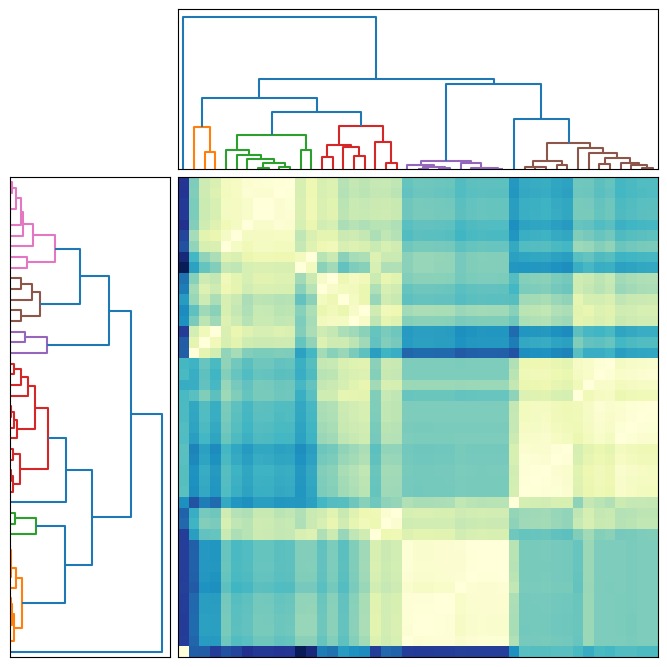

This chart was generated by the following Python code: (Note: this script raises an exception after producing the figure.)
#!/usr/bin/env python3
#-*- coding:utf-8 -*-

__author__ = 'tongzi'

import numpy as np

import matplotlib.pyplot as mpl

from mpl_toolkits.mplot3d import Axes3D
from scipy.spatial.distance import pdist, squareform

import scipy.cluster.hierarchy as hy

def clusters(number=20, cnumber=5, csize = 10):
	rnum = np.random.randn(cnumber ,2)
	
	#处理第0列
	rn = rnum[:,0] * number
	rn = rn.astype(int)  #转为整数
	rn[np.where(rn < 5)] = 5  #将rn中小于5的元素逗赋值为5
	rn[np.where(rn > number/2.0)] = round(number / 2., 0)
	
	#处理第1列
	ra = rnum[:,1]
	ra[np.where(ra < 1.5)] = 1.5
	
	cls = np.random.randn(number, 3) * csize
	
	rxyz = np.random.randn(cnumber-1, 3)
	for i in range(cnumber-1):
		tmp = np.random.randn(rn[i+1], 3)
		x = tmp[:,0] + (rxyz[i,0] * csize)
		y = tmp[:,0] + (rxyz[i,1] * csize)
		z = tmp[:,0] + (rxyz[i,2] * csize)
		tmp = np.column_stack([x,y,z])
		cls = np.vstack([cls,tmp])
	return cls
	

cls = clusters()
D = pdist(cls[:,0:2])	
D = squareform(D)

#绘图
fig = mpl.figure(figsize=(8,8))
ax1 = fig.add_axes([0.09, 0.1, 0.2, 0.6])
Y1 = hy.linkage(D, method='complete')
cutoff = 0.3 * np.max(Y1[:,2])
Z1 = hy.dendrogram(Y1, orientation='right', color_threshold=cutoff)
ax1.xaxis.set_visible(False)
ax1.yaxis.set_visible(False)

ax2 = fig.add_axes([0.3, 0.71, 0.6, 0.2])
Y2 = hy.linkage(D, method='average')
cutoff = 0.3 * np.max(Y2[:,2])
Z2 = hy.dendrogram(Y2, color_threshold=cutoff)
ax2.xaxis.set_visible(False)
ax2.yaxis.set_visible(False)

#绘制距离矩阵
ax3 = fig.add_axes([0.3,0.1,0.6,0.6])
idx1 = Z1['leaves']
idx2 = Z2['leaves']

D = D[idx1,:]
D = D[:,idx2]
ax3.matshow(D, aspect='auto',origin='lower',cmap=mpl.cm.YlGnBu)
ax3.xaxis.set_visible(False)
ax3.yaxis.set_visible(False)


fig.savefig('cluster_hy_f01.pdf',bbox='tight')






